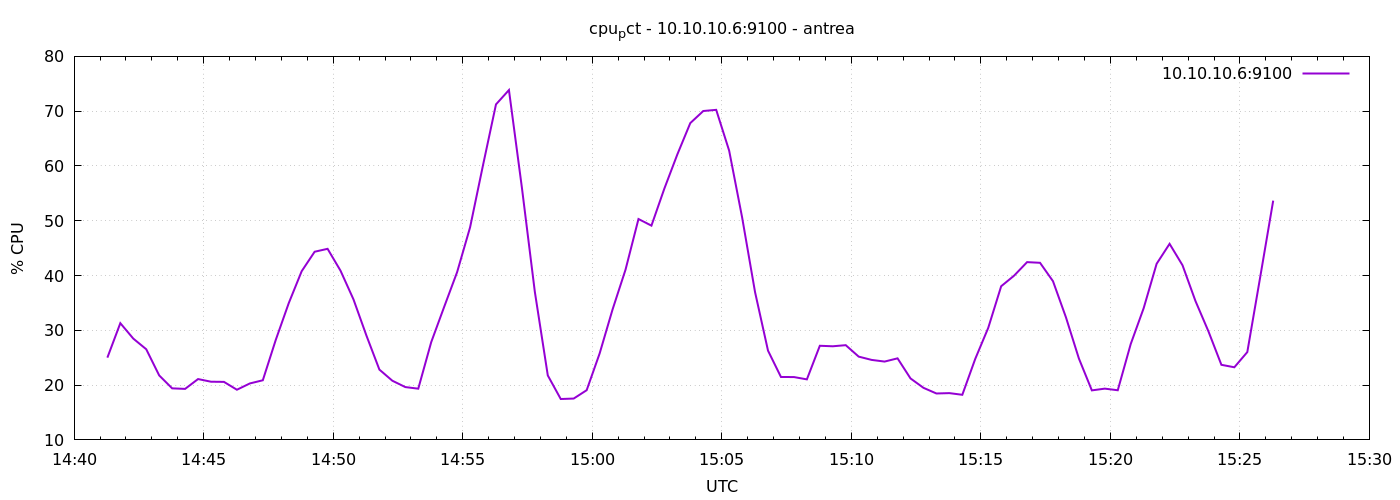

Data behind this chart, as committed beside it:
1777041677	25.014285714285165
1777041707	31.3
1777041737	28.49
1777041767	26.55
1777041797	21.77
1777041827	19.41
1777041857	19.31
1777041887	21.1
1777041917	20.62
1777041947	20.59
1777041977	19.16
1777042007	20.3
1777042037	20.89
1777042067	28.26
1777042097	34.95
1777042127	40.79
1777042157	44.34
1777042187	44.88
1777042217	40.88
1777042247	35.64
1777042277	29.03
1777042307	22.83
1777042337	20.8
1777042367	19.64
1777042397	19.35
1777042427	27.84
1777042457	34.28
1777042487	40.63
1777042517	48.8
1777042547	60.15
1777042577	71.24
1777042607	73.86
1777042637	56.05
1777042667	37.02
1777042697	21.76
1777042727	17.46
1777042757	17.55
1777042787	19.07
1777042817	25.77
1777042847	33.81
1777042877	41.07
1777042907	50.31
1777042937	49.1
1777042967	55.88
1777042997	62.1
1777043027	67.82
1777043057	70.03
1777043087	70.24
1777043117	62.8
1777043147	50.62
1777043177	36.96
1777043207	26.29
1777043237	21.48
1777043267	21.47
1777043297	21.05
1777043327	27.18
1777043357	27.09
1777043387	27.29
1777043417	25.2
1777043447	24.6
1777043477	24.3
... 30 more rows
